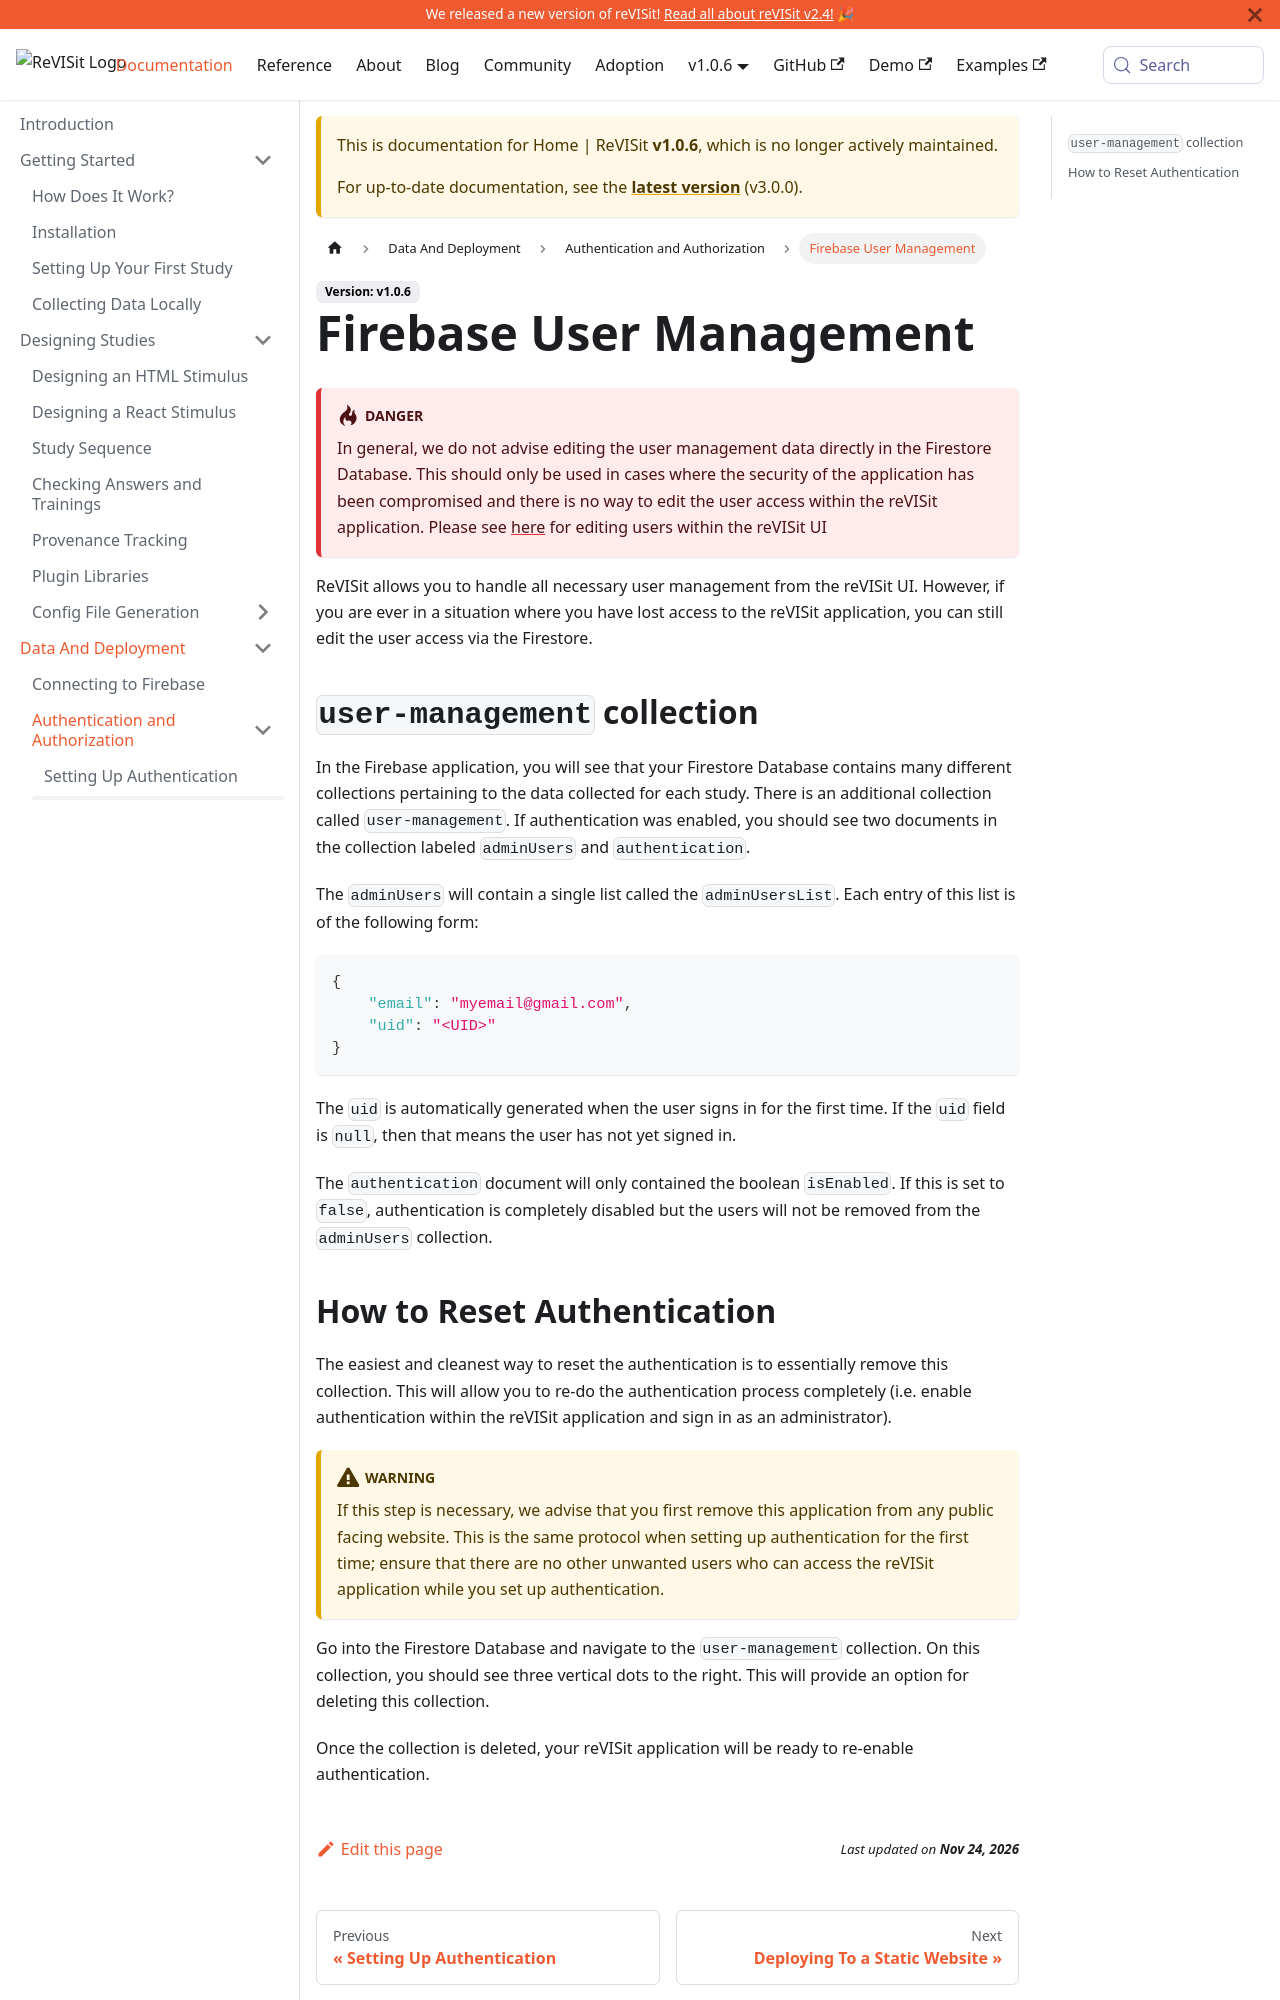

repository: revisit-studies/reVISit-studies.github.io · page: docs/v1.0.6/data-and-deployment/authentication-authorization/firebase-user-management/index.html · generator: docusaurus

# Firebase User Management

:::danger
In general, we do not advise editing the user management data directly in the Firestore Database. This should only be used in cases where the security of the application has been compromised and there is no way to edit the user access within the reVISit application. Please see [here](adding-removing-ui) for editing users within the reVISit UI
:::

ReVISit allows you to handle all necessary user management from the reVISit UI. However, if you are ever in a situation where you have lost access to the reVISit application, you can still edit the user access via the Firestore.




## `user-management` collection

In the Firebase application, you will see that your Firestore Database contains many different collections pertaining to the data collected for each study. There is an additional collection called `user-management`. If authentication was enabled, you should see two documents in the collection labeled `adminUsers` and `authentication`. 

The `adminUsers` will contain a single list called the `adminUsersList`. Each entry of this list is of the following form:

```json
{
    "email": "myemail@gmail.com",
    "uid": "<UID>"
}
```

The `uid` is automatically generated when the user signs in for the first time. If the `uid` field is `null`, then that means the user has not yet signed in.

The `authentication` document will only contained the boolean `isEnabled`. If this is set to `false`, authentication is completely disabled but the users will not be removed from the `adminUsers` collection.
